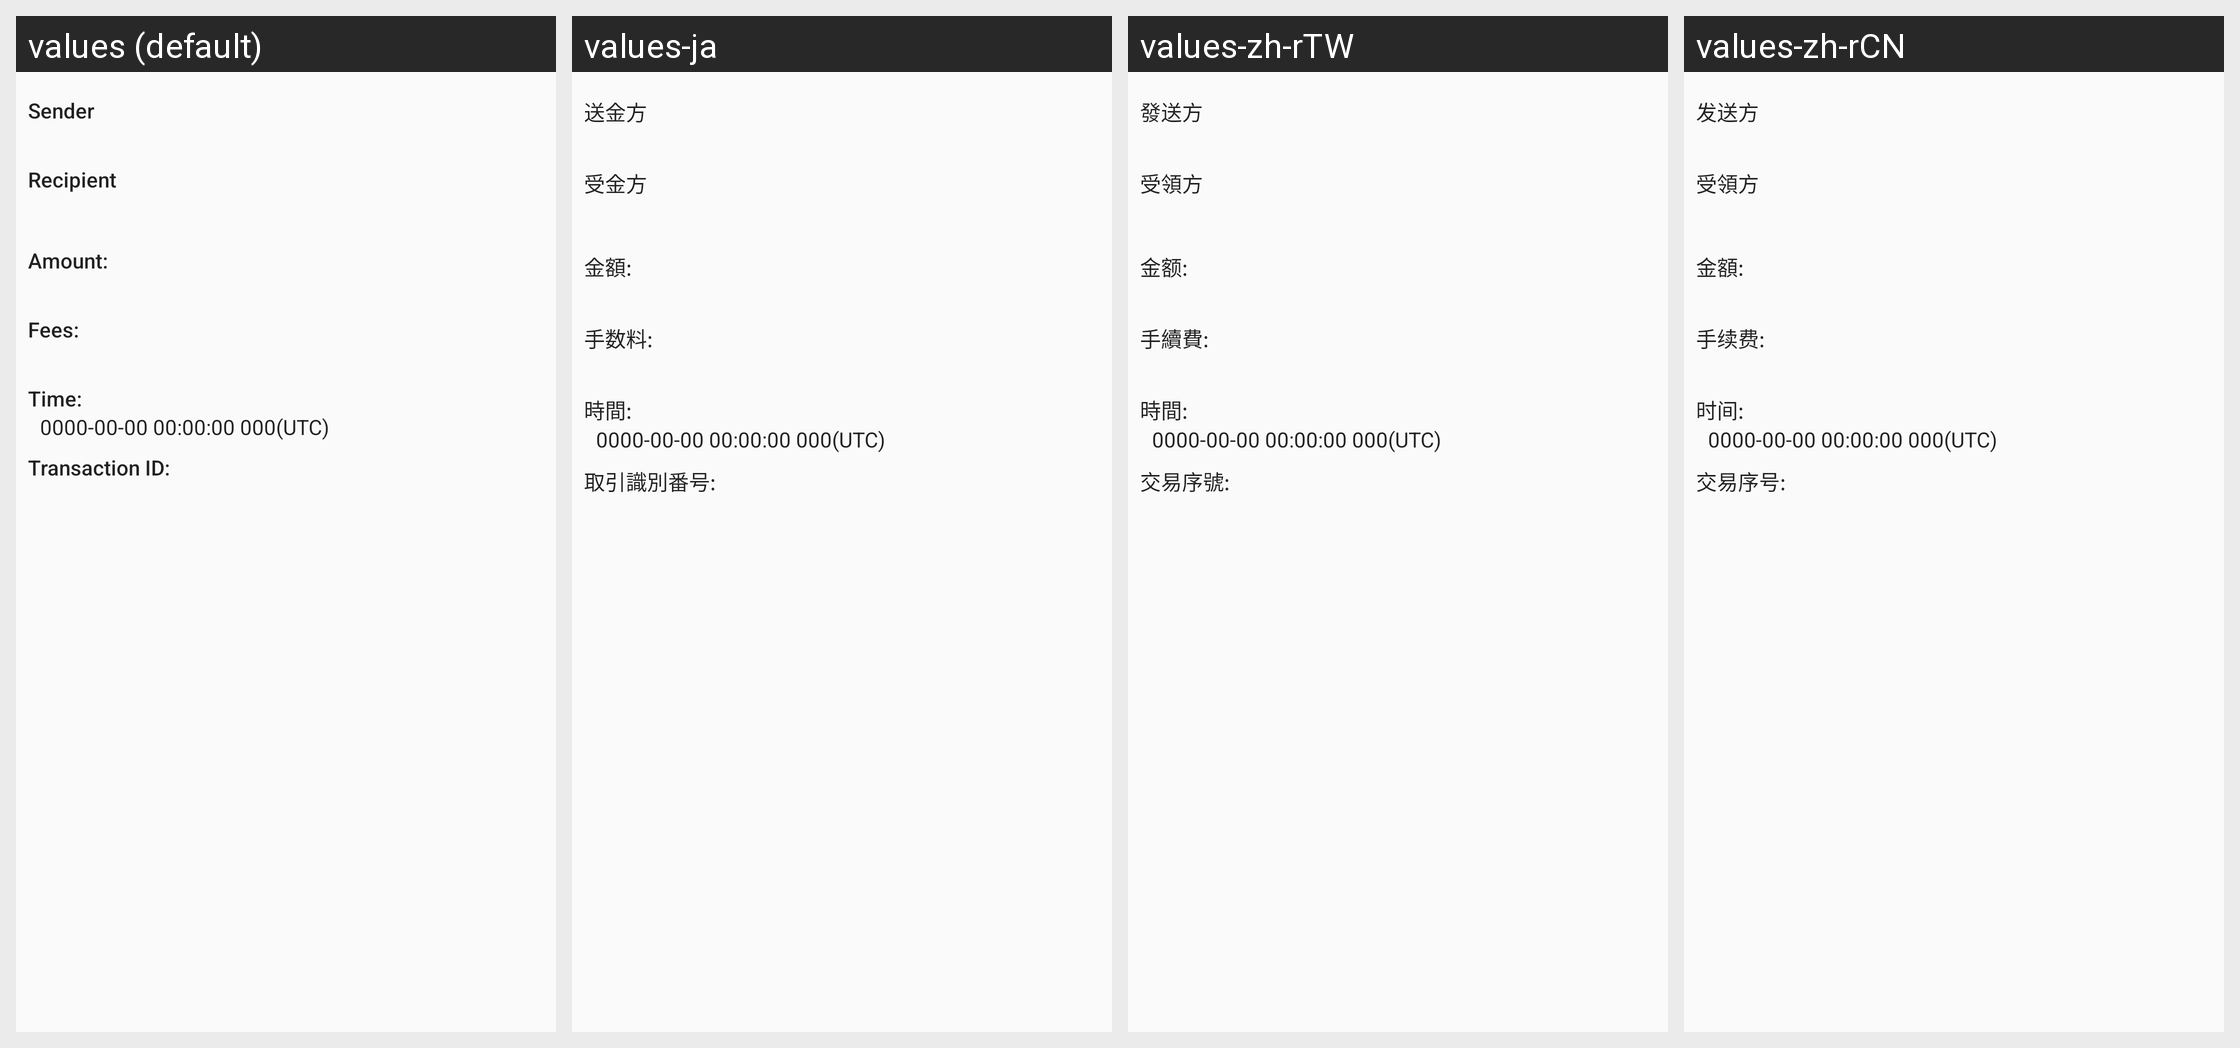

Here is an Android app screen in its default locale and in the app's own translations. Write out the translated-string differences for the strings that appear on this screen.
Android screen res/layout/dialog_btc_sent.xml rendered under 4 locales, left to right: values (default), values-ja, values-zh-rTW, values-zh-rCN. Device: Nexus 5 (rendered at 1080×1920; each locale shown at half size, 540×960, under a caption strip naming it); theme AppTheme.
Strings drawn on this screen, with the default value and each locale's value (text and hints the layout hard-codes, and strings that could not be matched under every locale, appear in the picture but are not listed):

sender
  values: Sender
  values-ja: 送金方
  values-zh-rTW: 發送方
  values-zh-rCN: 发送方

recipient
  values: Recipient
  values-ja: 受金方
  values-zh-rTW: 受領方
  values-zh-rCN: 受領方

subject_amount
  values: Amount:
  values-ja: 金額:
  values-zh-rTW: 金额:
  values-zh-rCN: 金額:

subject_fees
  values: Fees:
  values-ja: 手数料:
  values-zh-rTW: 手續費:
  values-zh-rCN: 手续费:

subject_time
  values: Time:
  values-ja: 時間:
  values-zh-rTW: 時間:
  values-zh-rCN: 时间:

subject_transaction_id
  values: Transaction ID:
  values-ja: 取引識別番号:
  values-zh-rTW: 交易序號:
  values-zh-rCN: 交易序号:
